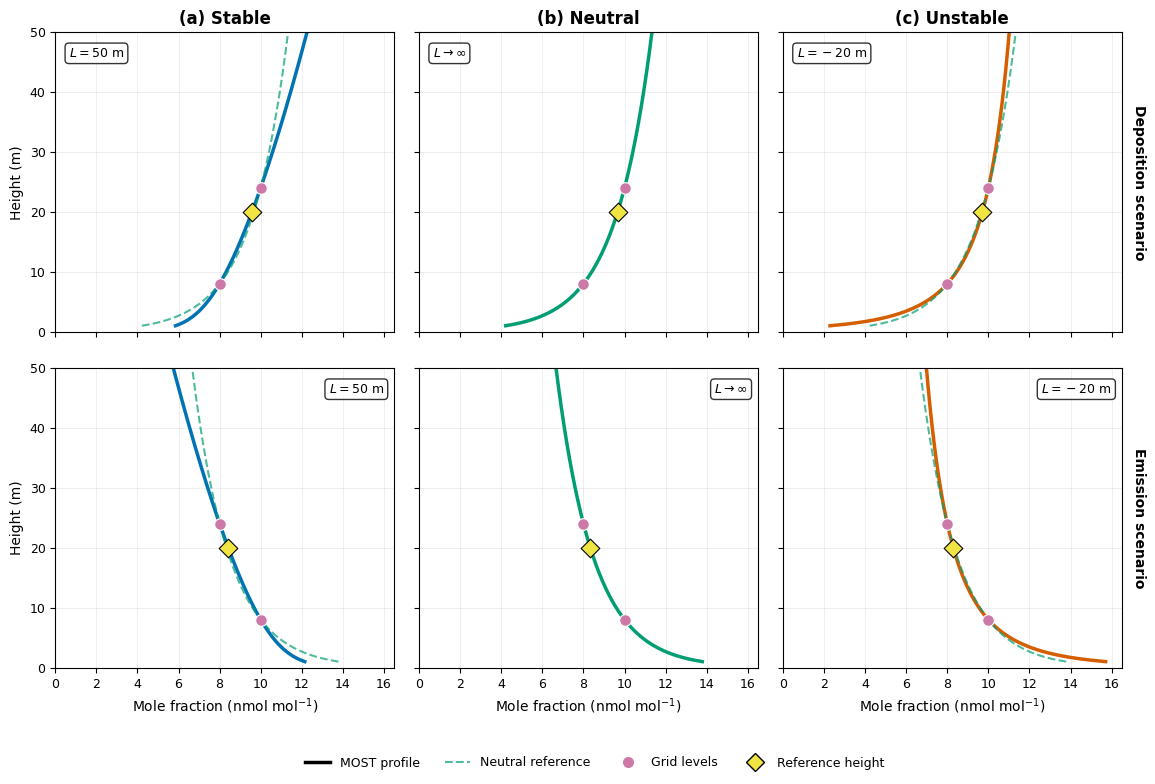

Write Python code to recreate this figure.
import numpy as np
import matplotlib.pyplot as plt
from matplotlib.lines import Line2D

plt.rcParams.update({
    'font.family': 'sans-serif',
    'font.sans-serif': ['DejaVu Sans', 'Helvetica', 'Arial'],
    'font.size': 10, 'axes.linewidth': 0.8, 'axes.labelsize': 10,
    'xtick.labelsize': 9, 'ytick.labelsize': 9, 'legend.fontsize': 9,
    'savefig.dpi': 300, 'savefig.bbox': 'tight', 'savefig.pad_inches': 0.1,
})

COLORS = {'stable': '#0173B2', 'neutral': '#029E73', 'unstable': '#D55E00',
          'data': '#CC79A7', 'ref': '#F0E442'}
KAPPA = 0.4
ZETA_MIN, ZETA_MAX = -1e4, 10.0
AS, BS, CS, DS = 1.0, 2.0 / 3.0, 5.0, 0.35


def psi_h(zeta):
    zeta = np.clip(zeta, ZETA_MIN, ZETA_MAX)
    if zeta <= 0:
        phi_inv = np.sqrt(1.0 + 7.9 * abs(zeta) ** (2.0 / 3.0))
        return 3.0 * np.log((1.0 + phi_inv) / 2.0)
    return (-2.0 / 3.0 * (zeta - CS / DS) * np.exp(-DS * zeta)
            - (1.0 + 2.0 / 3.0 * AS * zeta) ** 1.5 - BS * CS / DS + 1.0)


def mo_factor(za, zb, L):
    return (np.log(zb / za) - psi_h(zb / L) + psi_h(za / L)) / KAPPA


def profile(z1, z2, c1, c2, L, z):
    cstar = (c2 - c1) / mo_factor(z1, z2, L)
    return c1 + cstar * np.array([mo_factor(z1, zi, L) for zi in z])


def main():
    z1, z2, zref = 8.0, 24.0, 20.0
    z = np.linspace(1.0, 50.0, 200)
    rows = [(8.0, 10.0, 'Deposition scenario'), (10.0, 8.0, 'Emission scenario')]
    cases = [(50.0, '(a) Stable', 'stable', r'$L = 50$ m'),
             (1e30, '(b) Neutral', 'neutral', r'$L \rightarrow \infty$'),
             (-20.0, '(c) Unstable', 'unstable', r'$L = -20$ m')]

    xmax = 1.05 * max(profile(z1, z2, c1, c2, L, z).max()
                      for c1, c2, _ in rows for L, *_ in cases)

    fig, axes = plt.subplots(2, 3, figsize=(12, 8), sharex=True, sharey=True)
    for r, (c1, c2, rlabel) in enumerate(rows):
        c_neutral = profile(z1, z2, c1, c2, 1e30, z)
        for k, (L, title, key, ltext) in enumerate(cases):
            ax = axes[r, k]
            ax.plot(profile(z1, z2, c1, c2, L, z), z, color=COLORS[key], lw=2.5)
            if key != 'neutral':
                ax.plot(c_neutral, z, '--', color=COLORS['neutral'], lw=1.5, alpha=0.7)
            ax.scatter([c1, c2], [z1, z2], s=70, color=COLORS['data'],
                       edgecolor='white', linewidth=0.8, zorder=5)
            ax.scatter(profile(z1, z2, c1, c2, L, [zref]), [zref], s=90, marker='D',
                       color=COLORS['ref'], edgecolor='black', linewidth=0.8, zorder=6)
            ax.set_xlim(0, xmax)
            ax.set_ylim(0, 50)
            ax.grid(True, alpha=0.3, linewidth=0.5)
            ax.text(0.97 if r else 0.04, 0.95, ltext, transform=ax.transAxes,
                    ha='right' if r else 'left', va='top', fontsize=9,
                    bbox=dict(boxstyle='round,pad=0.3', fc='white', alpha=0.8))
            if r == 0:
                ax.set_title(title, fontweight='bold')
            else:
                ax.set_xlabel('Mole fraction (nmol mol$^{-1}$)')
            if k == 0:
                ax.set_ylabel('Height (m)')
        axes[r, 2].annotate(rlabel, xy=(1.03, 0.5), xycoords='axes fraction',
                            fontsize=10, fontweight='bold', rotation=270,
                            va='center', ha='left')

    handles = [
        Line2D([], [], color='k', lw=2.5, label='MOST profile'),
        Line2D([], [], color=COLORS['neutral'], ls='--', lw=1.5, alpha=0.7,
               label='Neutral reference'),
        Line2D([], [], marker='o', ls='', color=COLORS['data'], mec='white',
               ms=9, label='Grid levels'),
        Line2D([], [], marker='D', ls='', mfc=COLORS['ref'], mec='black',
               ms=9, label='Reference height'),
    ]
    fig.legend(handles=handles, loc='center', bbox_to_anchor=(0.5, 0.01),
               ncol=4, frameon=False)
    plt.tight_layout(rect=[0, 0.05, 0.97, 0.97])
    plt.subplots_adjust(hspace=0.12)
    fig.savefig('fD1.png')
    fig.savefig('fD1.pdf')


if __name__ == '__main__':
    main()
